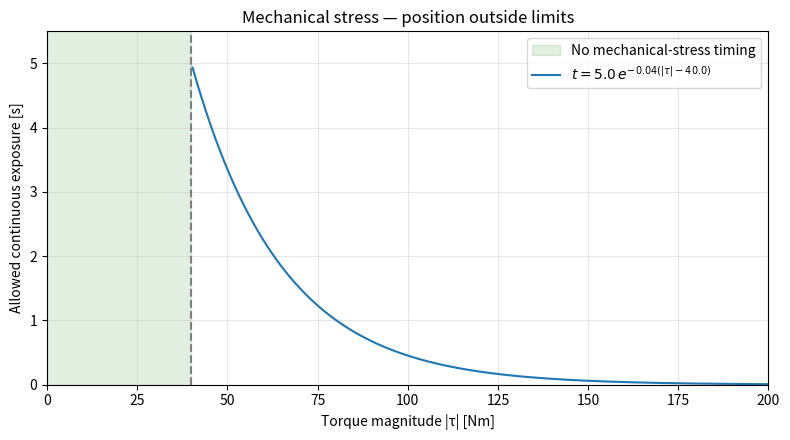

This chart was generated by the following Python code:
import numpy as np
import matplotlib.pyplot as plt



def plot_mechanical_stress_curve(a=5.0, b=0.04, threshold=40.0,
                                max_torque=200.0):
    """Plot allowed exposure time while outside joint position limits."""
    if a <= 0 or b < 0 or threshold < 0 or max_torque <= threshold:
        raise ValueError("Require a > 0, b >= 0, and max_torque > threshold >= 0.")

    torque = np.linspace(threshold, max_torque, 501)[1:]
    allowed_time = a * np.exp(-b * (torque - threshold))

    fig, ax = plt.subplots(figsize=(8, 4.5))
    ax.axvspan(0, threshold, color="green", alpha=0.12,
               label="No mechanical-stress timing")
    ax.axvline(threshold, color="gray", linestyle="--")
    ax.plot(torque, allowed_time,
            label=rf"$t={a}\,e^{{-{b}(|\tau|-{threshold})}}$")

    ax.set(
        xlabel="Torque magnitude |τ| [Nm]",
        ylabel="Allowed continuous exposure [s]",
        title="Mechanical stress — position outside limits",
        xlim=(0, max_torque),
        ylim=(0, a * 1.1),
    )
    ax.grid(alpha=0.3)
    ax.legend()
    fig.tight_layout()
    plt.show()
    return ax


plot_mechanical_stress_curve()
